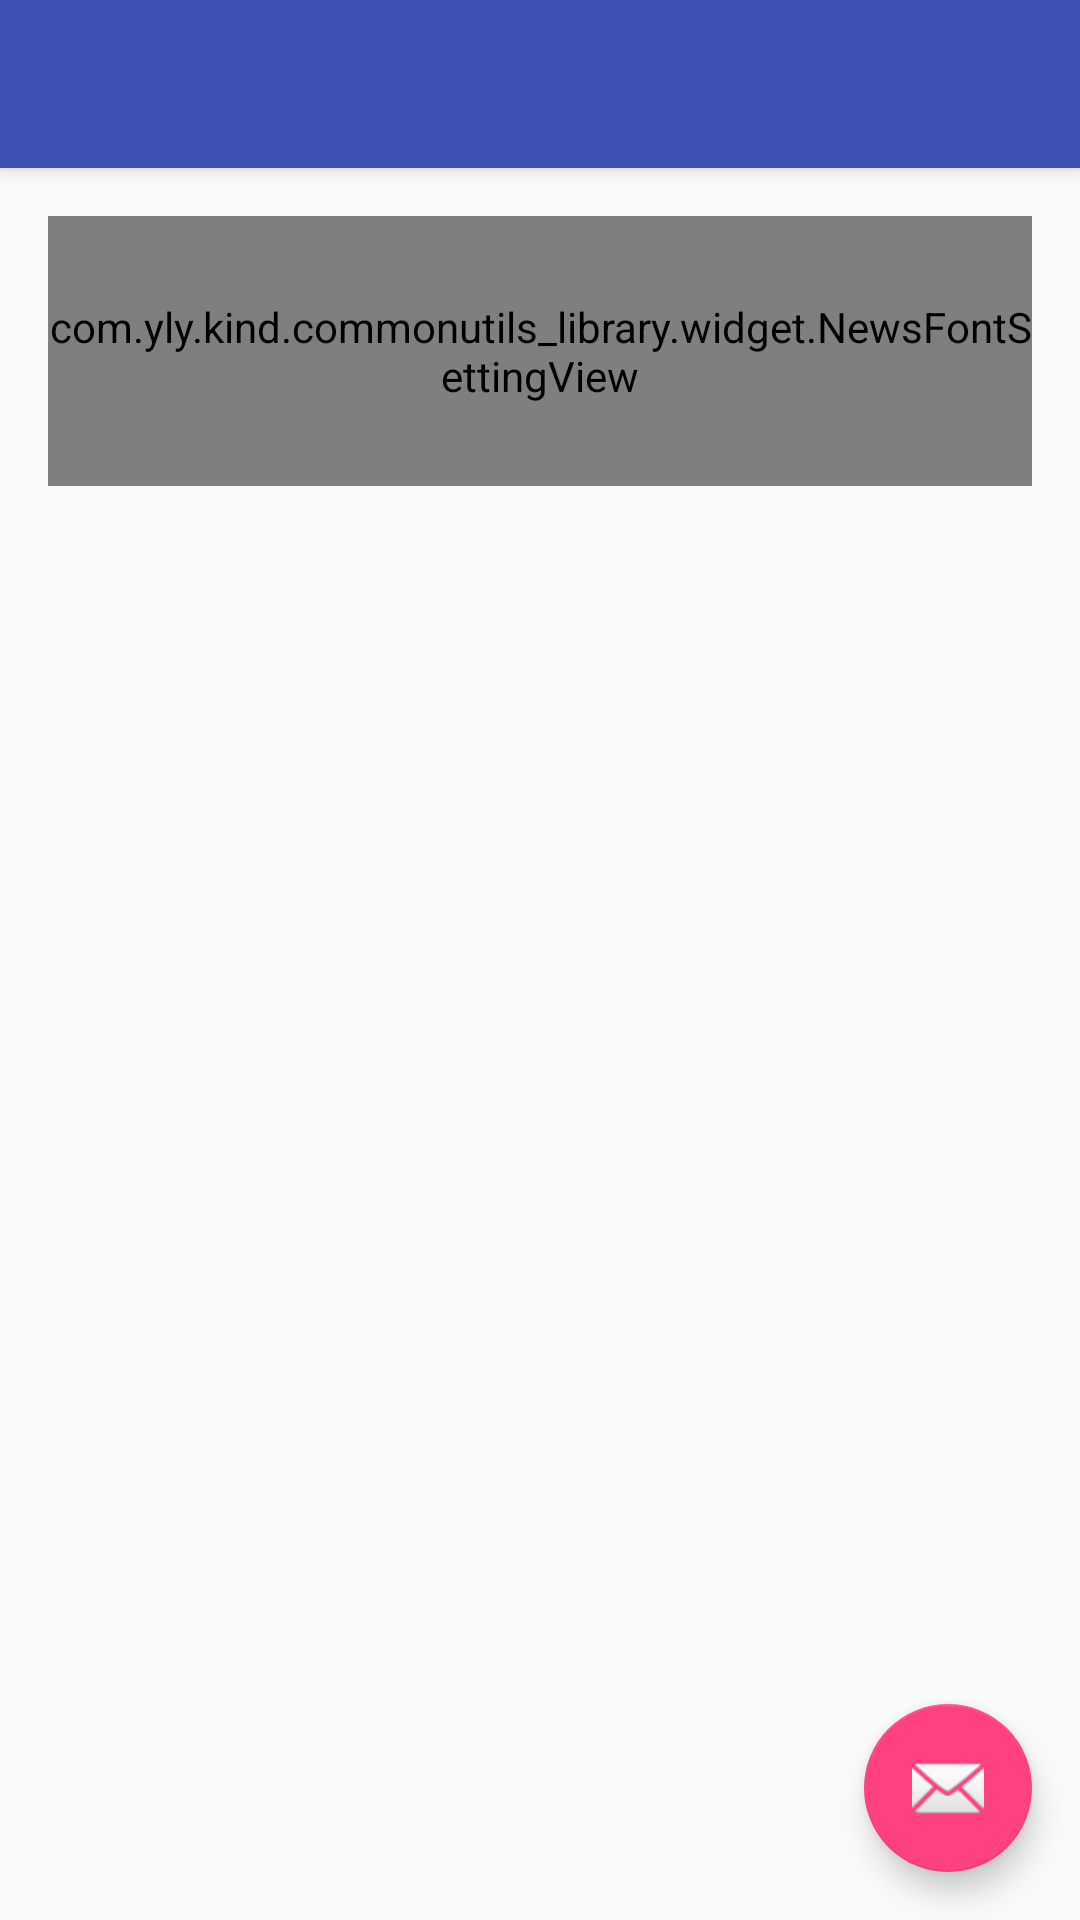

Write the Android layout XML for this screen, with the resource values it uses.
<!-- AndroidManifest.xml: activity theme AppTheme.NoActionBar -->
<!-- res/layout/activity_news_font_size_setting.xml -->
<?xml version="1.0" encoding="utf-8"?>
<android.support.design.widget.CoordinatorLayout xmlns:android="http://schemas.android.com/apk/res/android"
    xmlns:app="http://schemas.android.com/apk/res-auto"
    xmlns:tools="http://schemas.android.com/tools"
    android:layout_width="match_parent"
    android:layout_height="match_parent"
    android:fitsSystemWindows="true"
    tools:context="com.yly.kind.commonutils_library.demoActivity.NewsFontSizeSettingActivity">

    <android.support.design.widget.AppBarLayout
        android:layout_width="match_parent"
        android:layout_height="wrap_content"
        android:theme="@style/AppTheme.AppBarOverlay">

        <android.support.v7.widget.Toolbar
            android:id="@+id/toolbar"
            android:layout_width="match_parent"
            android:layout_height="?attr/actionBarSize"
            android:background="?attr/colorPrimary"
            app:popupTheme="@style/AppTheme.PopupOverlay" />

    </android.support.design.widget.AppBarLayout>

    <include layout="@layout/content_news_font_size_setting" />

    <android.support.design.widget.FloatingActionButton
        android:id="@+id/fab"
        android:layout_width="wrap_content"
        android:layout_height="wrap_content"
        android:layout_gravity="bottom|end"
        android:layout_margin="@dimen/fab_margin"
        android:src="@android:drawable/ic_dialog_email" />

</android.support.design.widget.CoordinatorLayout>
<!-- res/layout/content_news_font_size_setting.xml (included above) -->
<?xml version="1.0" encoding="utf-8"?>
<RelativeLayout xmlns:android="http://schemas.android.com/apk/res/android"
    xmlns:app="http://schemas.android.com/apk/res-auto"
    xmlns:tools="http://schemas.android.com/tools"
    android:layout_width="match_parent"
    android:layout_height="match_parent"
    android:paddingBottom="@dimen/activity_vertical_margin"
    android:paddingLeft="@dimen/activity_horizontal_margin"
    android:paddingRight="@dimen/activity_horizontal_margin"
    android:paddingTop="@dimen/activity_vertical_margin"
    app:layout_behavior="@string/appbar_scrolling_view_behavior"
    tools:context="com.yly.kind.commonutils_library.demoActivity.NewsFontSizeSettingActivity"
    tools:showIn="@layout/activity_news_font_size_setting">


    <com.yly.kind.commonutils_library.widget.NewsFontSettingView
        android:id="@+id/newsFontSettingView"
        android:layout_width="match_parent"
        android:layout_height="90dp"
        android:background="@android:color/white"/>
</RelativeLayout>
<!-- resources referenced by this layout -->
<resources>
  <dimen name="activity_horizontal_margin">16dp</dimen>
  <dimen name="activity_vertical_margin">16dp</dimen>
  <dimen name="fab_margin">16dp</dimen>
  <style name="AppTheme.AppBarOverlay" parent="ThemeOverlay.AppCompat.Dark.ActionBar" />
  <style name="AppTheme.PopupOverlay" parent="ThemeOverlay.AppCompat.Light" />
  <style name="AppTheme.NoActionBar">
          <item name="windowActionBar">false</item>
          <item name="windowNoTitle">true</item>
      </style>
</resources>
